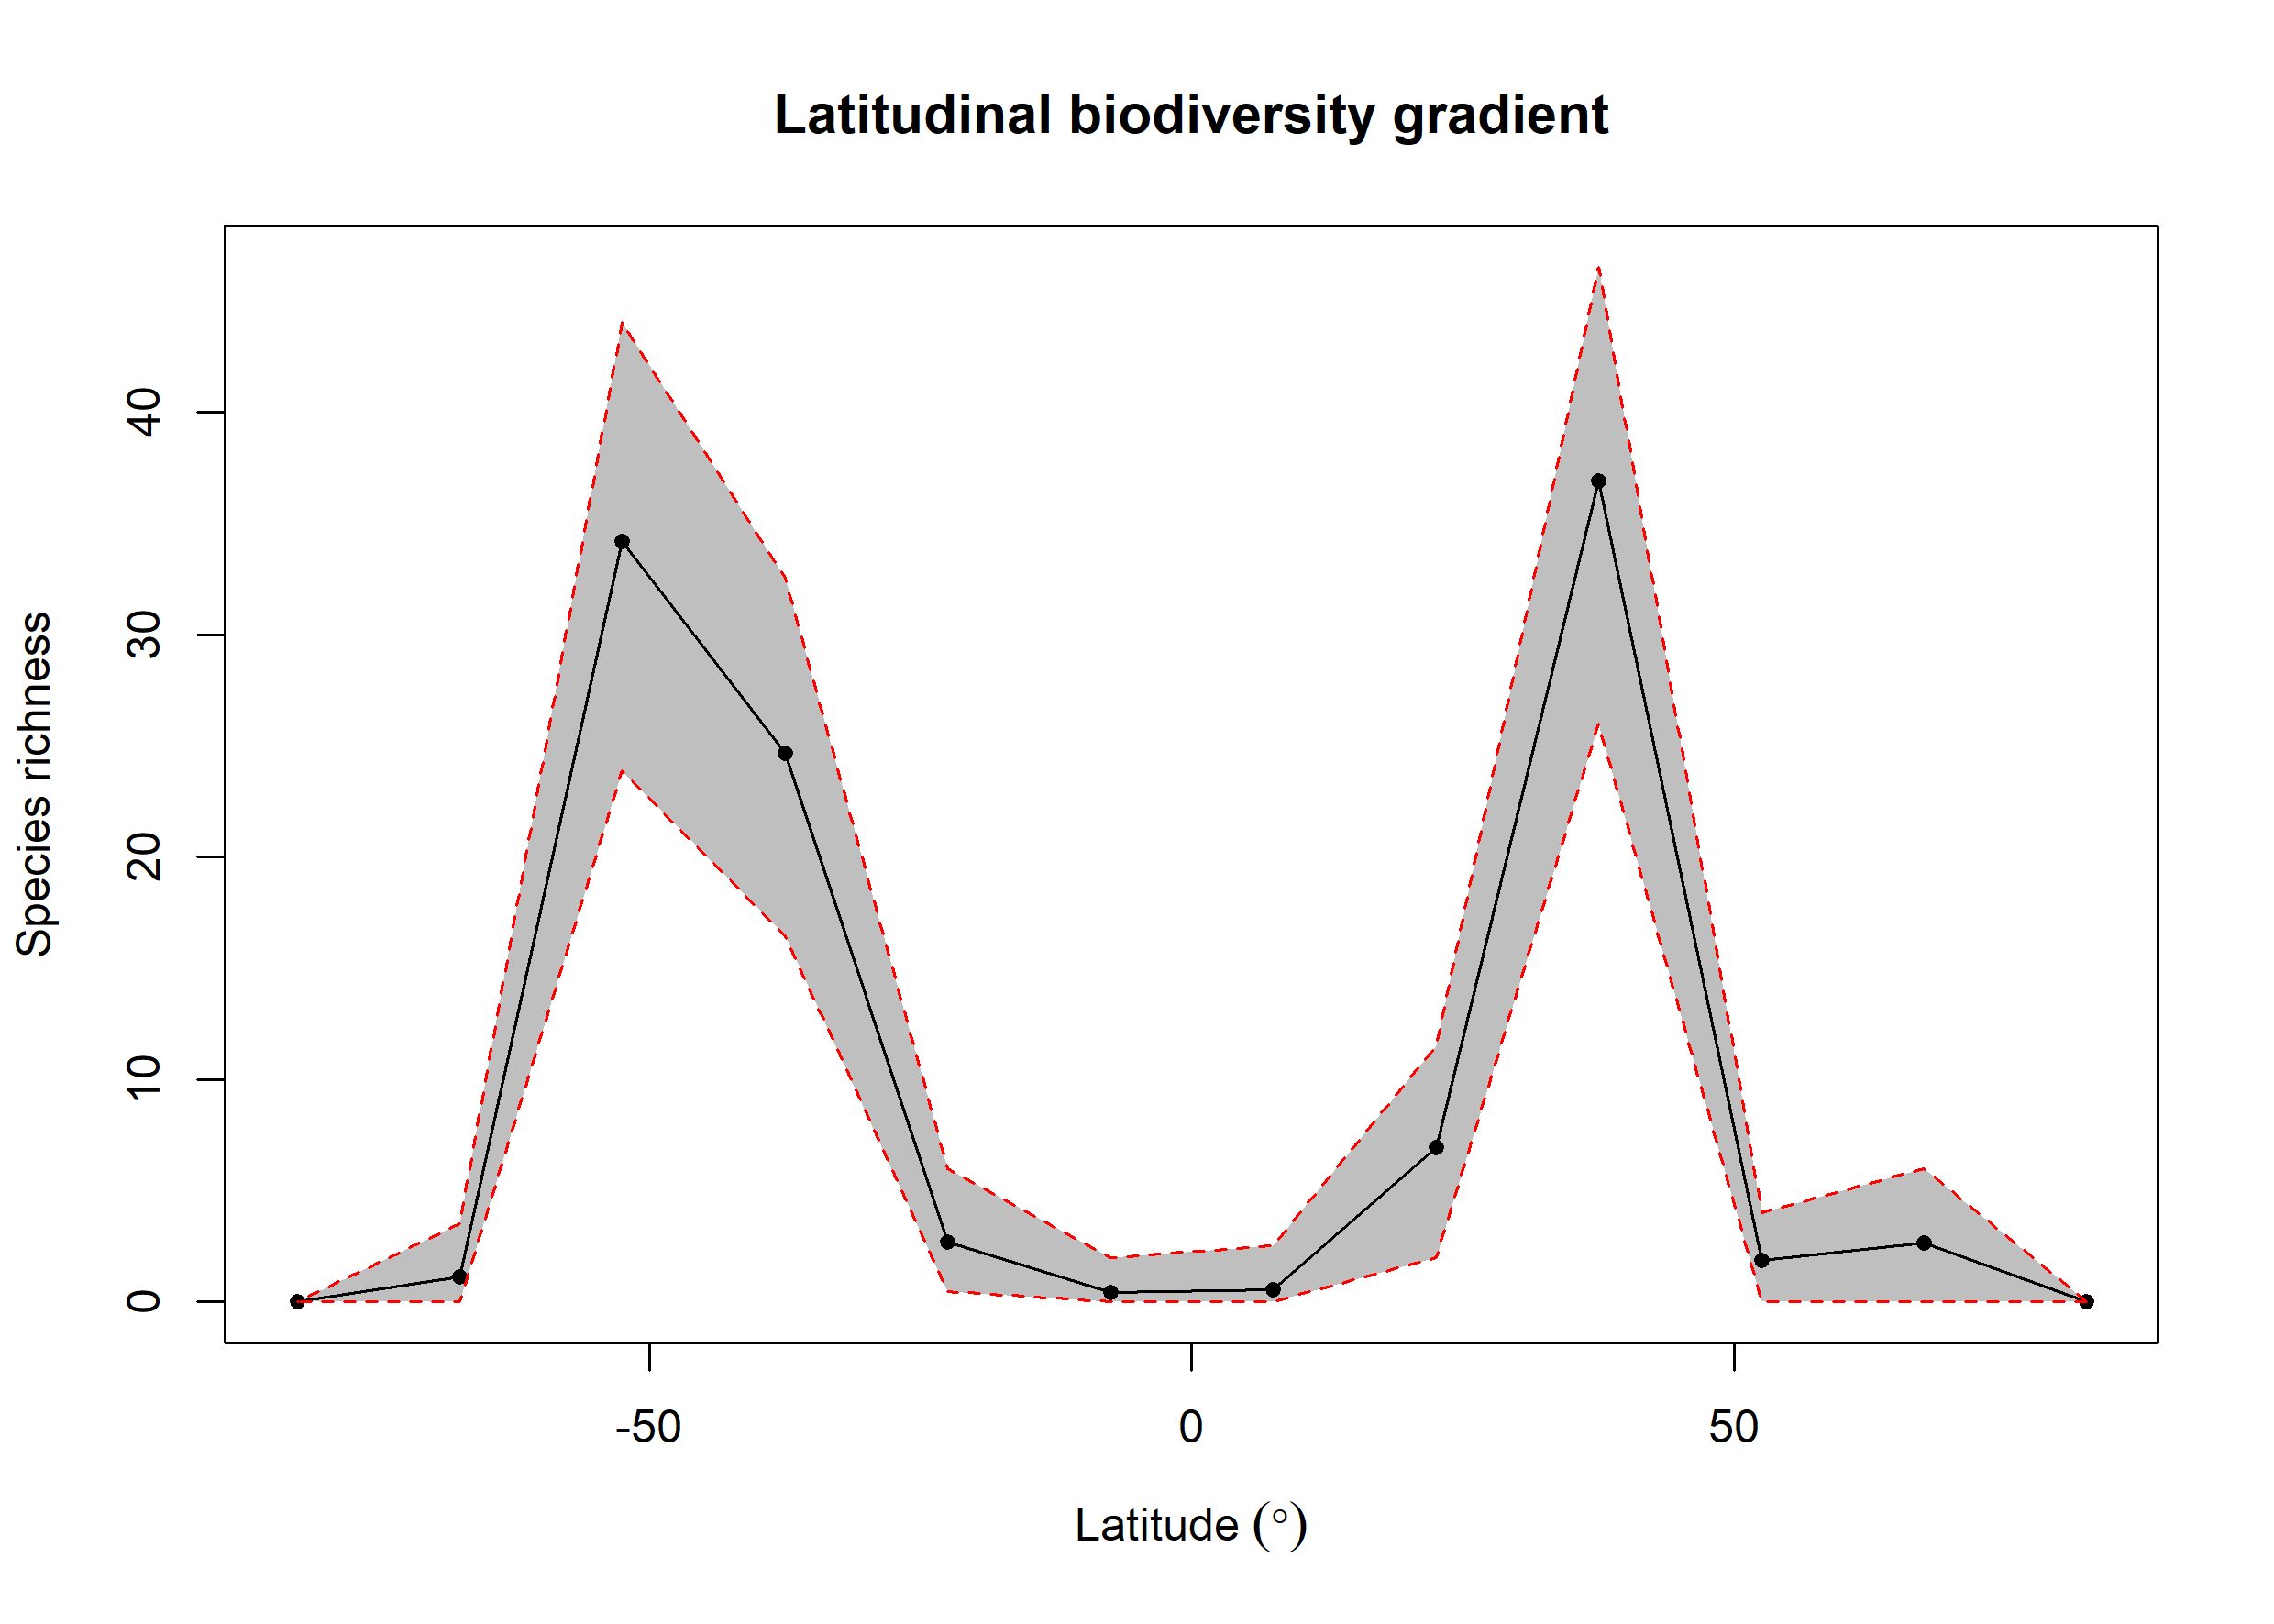

Data behind this chart, as committed beside it:
bin, max, min, mid, hemisphere, mean_richness, CI.Lower, CI.Upper
1, 90, 75, 82.5, N, 0, 0, 0
2, 75, 60, 67.5, N, 2.67, 0, 6
3, 60, 45, 52.5, N, 1.86, 0, 4
4, 45, 30, 37.5, N, 36.92, 26, 46.52
5, 30, 15, 22.5, N, 6.94, 2, 11.53
6, 15, 0, 7.5, N, 0.53, 0, 2.525
7, 0, -15, -7.5, S, 0.43, 0, 2
8, -15, -30, -22.5, S, 2.71, 0.475, 6
9, -30, -45, -37.5, S, 24.66, 16.48, 32.52
10, -45, -60, -52.5, S, 34.17, 23.9, 44.05
11, -60, -75, -67.5, S, 1.14, 0, 3.525
12, -75, -90, -82.5, S, 0, 0, 0
